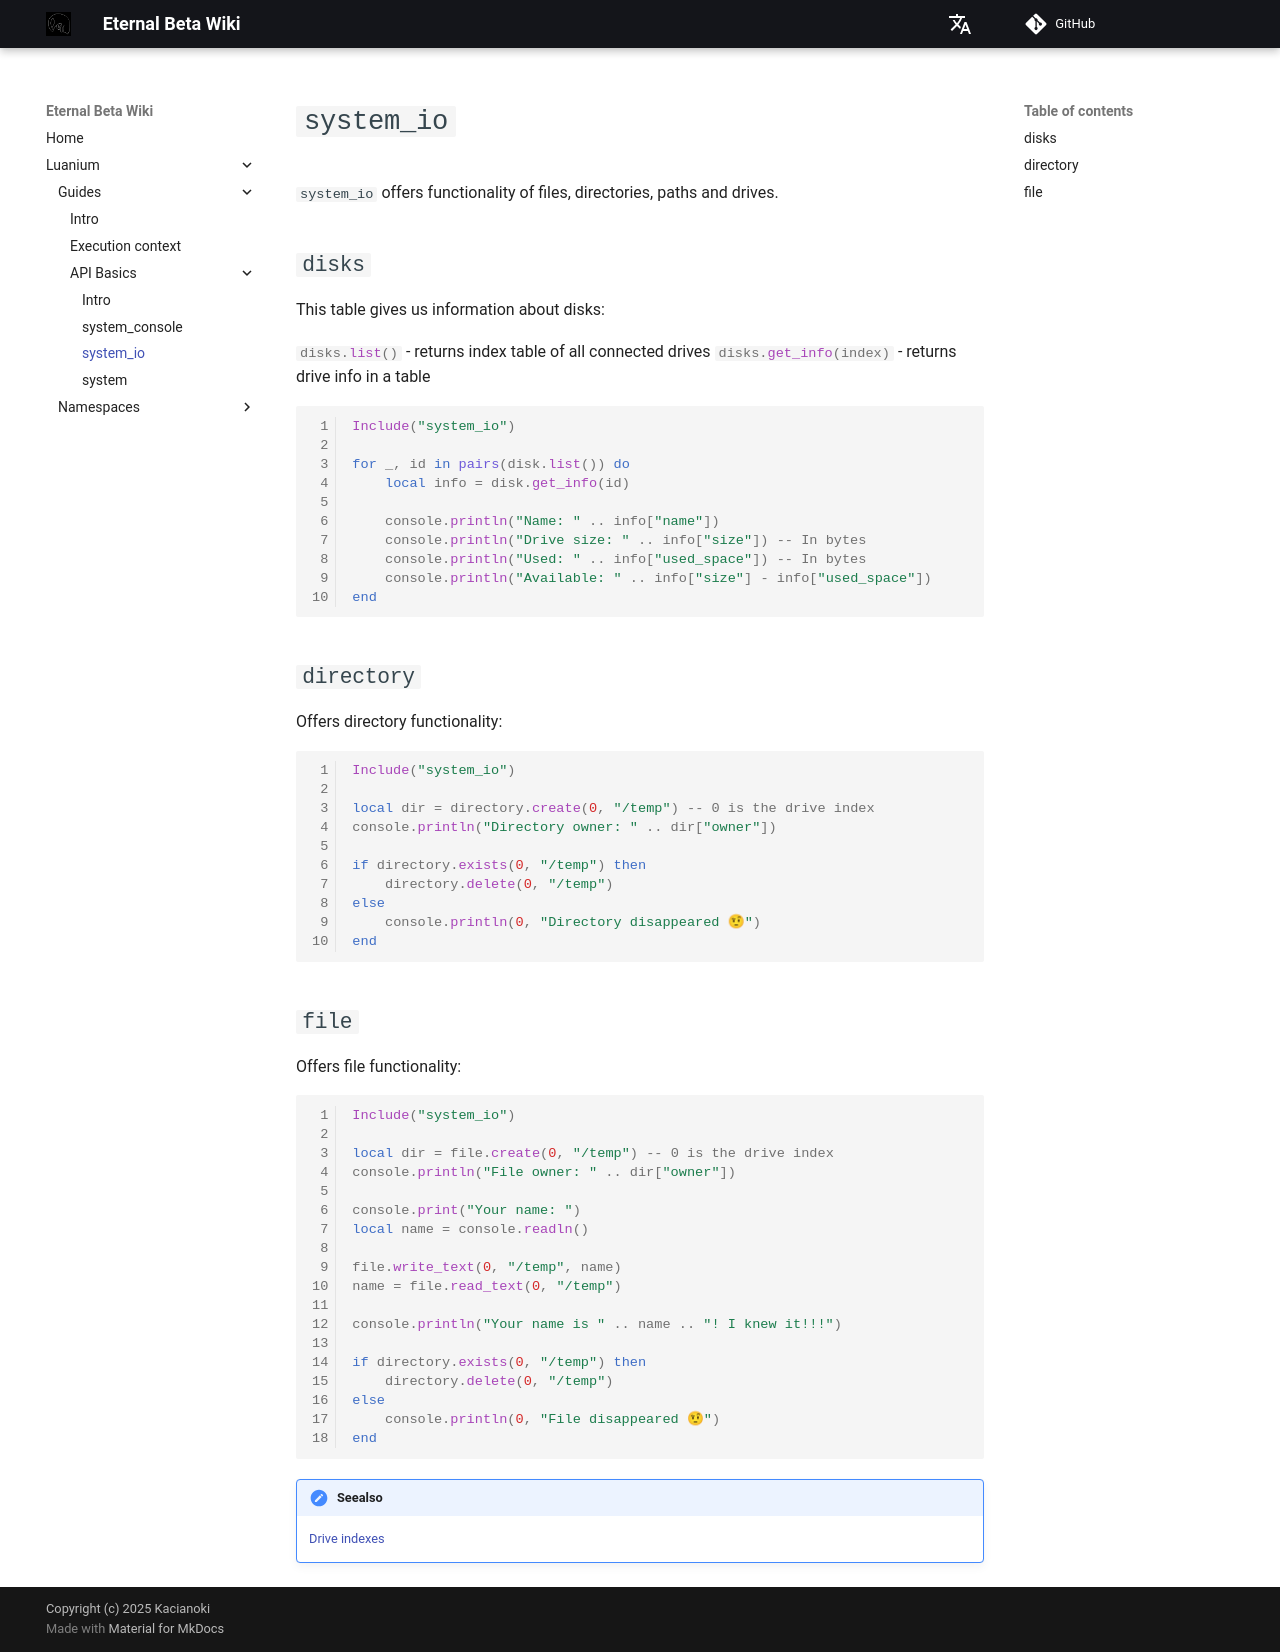

repository: Kacianoki/Eternal-Beta-Wiki · page: luanium/guides/api-basics/system-io/index.html · generator: mkdocs

# `system_io`
`system_io` offers functionality of files, directories, paths and drives.

## `disks`
This table gives us information about disks:

`#!lua disks.list()` - returns index table of all connected drives
`#!lua disks.get_info(index)` - returns drive info in a table

```lua
Include("system_io")

for _, id in pairs(disk.list()) do
    local info = disk.get_info(id)
    
    console.println("Name: " .. info["name"])
    console.println("Drive size: " .. info["size"]) -- In bytes
    console.println("Used: " .. info["used_space"]) -- In bytes
    console.println("Available: " .. info["size"] - info["used_space"])
end
```

## `directory`
Offers directory functionality:

```lua
Include("system_io")

local dir = directory.create(0, "/temp") -- 0 is the drive index
console.println("Directory owner: " .. dir["owner"])

if directory.exists(0, "/temp") then
    directory.delete(0, "/temp")
else
    console.println(0, "Directory disappeared 🤨")
end
```

## `file`
Offers file functionality:

```lua
Include("system_io")

local dir = file.create(0, "/temp") -- 0 is the drive index
console.println("File owner: " .. dir["owner"])

console.print("Your name: ")
local name = console.readln()

file.write_text(0, "/temp", name)
name = file.read_text(0, "/temp")

console.println("Your name is " .. name .. "! I knew it!!!")

if directory.exists(0, "/temp") then
    directory.delete(0, "/temp")
else
    console.println(0, "File disappeared 🤨")
end
```

!!! seealso
    [Drive indexes](../intro.md#_3)
